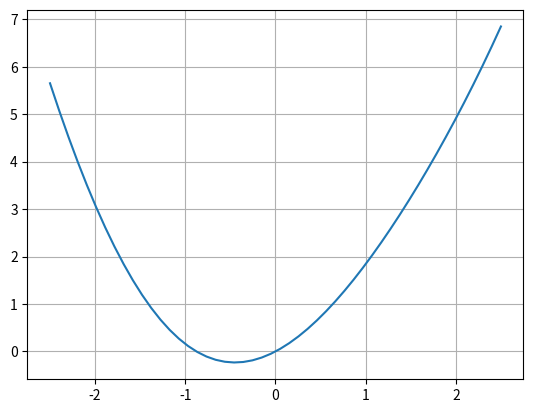

This figure's Python source:
import numpy as np 
import matplotlib.pyplot as plot

def f(x):
    return x**2 + np.sin(x)

intervalo = np.linspace(-2.5, 2.5)
plot.plot(intervalo, f(intervalo))
plot.grid()
plot.show()